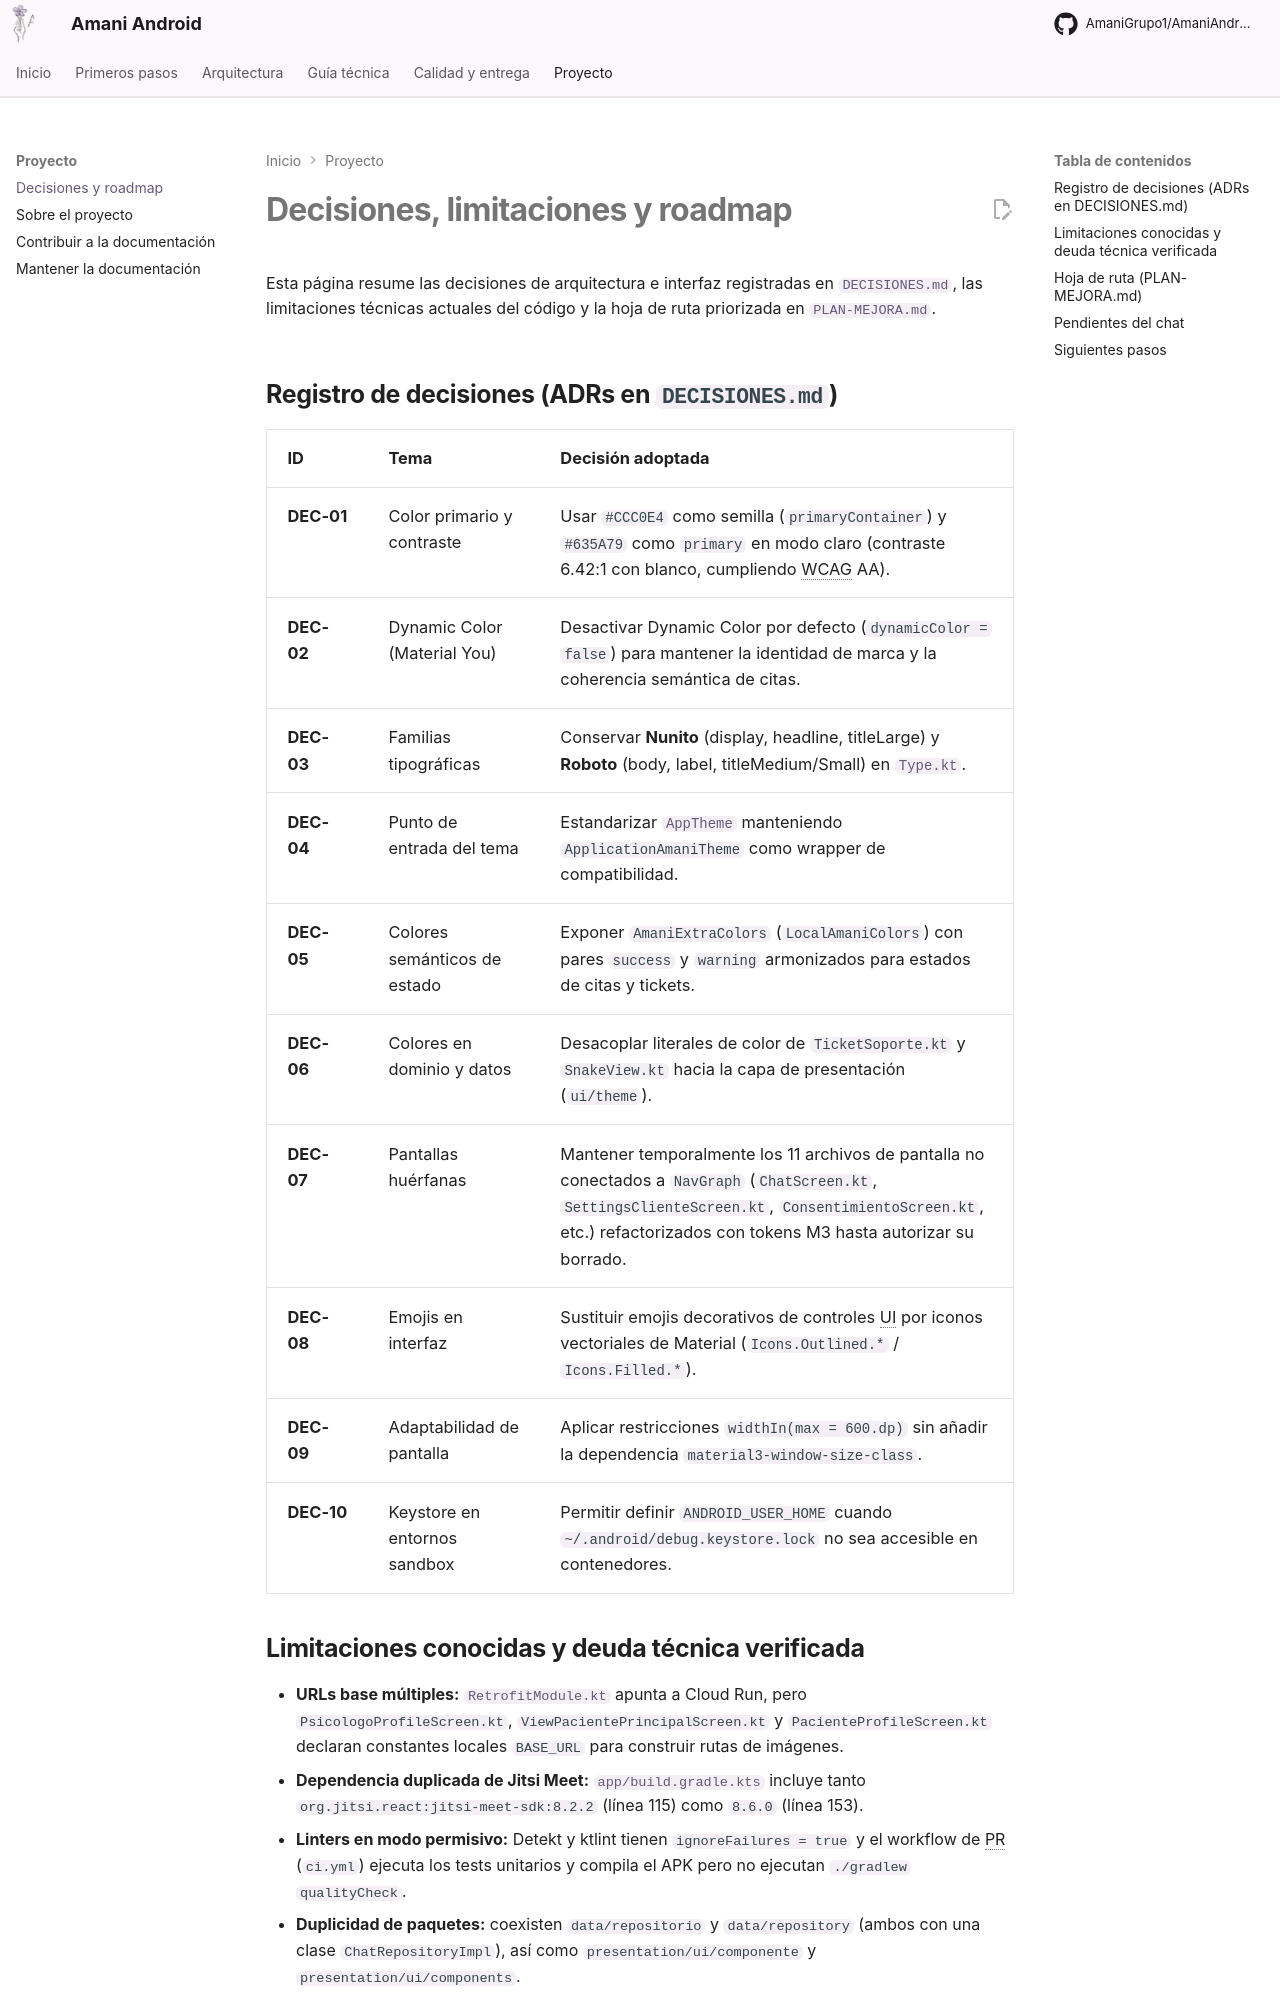

repository: AmaniGrupo1/AmaniAndroid · page: limitaciones-y-roadmap/index.html · generator: mkdocs

# Decisiones, limitaciones y roadmap

Esta página resume las decisiones de arquitectura e interfaz registradas en [`DECISIONES.md`](https://github.com/AmaniGrupo1/AmaniAndroid/blob/master/DECISIONES.md), las limitaciones técnicas actuales del código y la hoja de ruta priorizada en [`PLAN-MEJORA.md`](https://github.com/AmaniGrupo1/AmaniAndroid/blob/master/PLAN-MEJORA.md).

## Registro de decisiones (ADRs en `DECISIONES.md`)

| ID | Tema | Decisión adoptada |
|---|---|---|
| **DEC-01** | Color primario y contraste | Usar `#CCC0E4` como semilla (`primaryContainer`) y `#635A79` como `primary` en modo claro (contraste 6.42:1 con blanco, cumpliendo WCAG AA). |
| **DEC-02** | Dynamic Color (Material You) | Desactivar Dynamic Color por defecto (`dynamicColor = false`) para mantener la identidad de marca y la coherencia semántica de citas. |
| **DEC-03** | Familias tipográficas | Conservar **Nunito** (display, headline, titleLarge) y **Roboto** (body, label, titleMedium/Small) en [`Type.kt`](https://github.com/AmaniGrupo1/AmaniAndroid/blob/master/app/src/main/java/org/ies/tierno/applicationamani/ui/theme/Type.kt). |
| **DEC-04** | Punto de entrada del tema | Estandarizar [`AppTheme`](https://github.com/AmaniGrupo1/AmaniAndroid/blob/master/app/src/main/java/org/ies/tierno/applicationamani/ui/theme/Theme.kt) manteniendo `ApplicationAmaniTheme` como wrapper de compatibilidad. |
| **DEC-05** | Colores semánticos de estado | Exponer `AmaniExtraColors` (`LocalAmaniColors`) con pares `success` y `warning` armonizados para estados de citas y tickets. |
| **DEC-06** | Colores en dominio y datos | Desacoplar literales de color de `TicketSoporte.kt` y `SnakeView.kt` hacia la capa de presentación (`ui/theme`). |
| **DEC-07** | Pantallas huérfanas | Mantener temporalmente los 11 archivos de pantalla no conectados a `NavGraph` (`ChatScreen.kt`, `SettingsClienteScreen.kt`, `ConsentimientoScreen.kt`, etc.) refactorizados con tokens M3 hasta autorizar su borrado. |
| **DEC-08** | Emojis en interfaz | Sustituir emojis decorativos de controles UI por iconos vectoriales de Material (`Icons.Outlined.*` / `Icons.Filled.*`). |
| **DEC-09** | Adaptabilidad de pantalla | Aplicar restricciones `widthIn(max = 600.dp)` sin añadir la dependencia `material3-window-size-class`. |
| **DEC-10** | Keystore en entornos sandbox | Permitir definir `ANDROID_USER_HOME` cuando `~/.android/debug.keystore.lock` no sea accesible en contenedores. |
